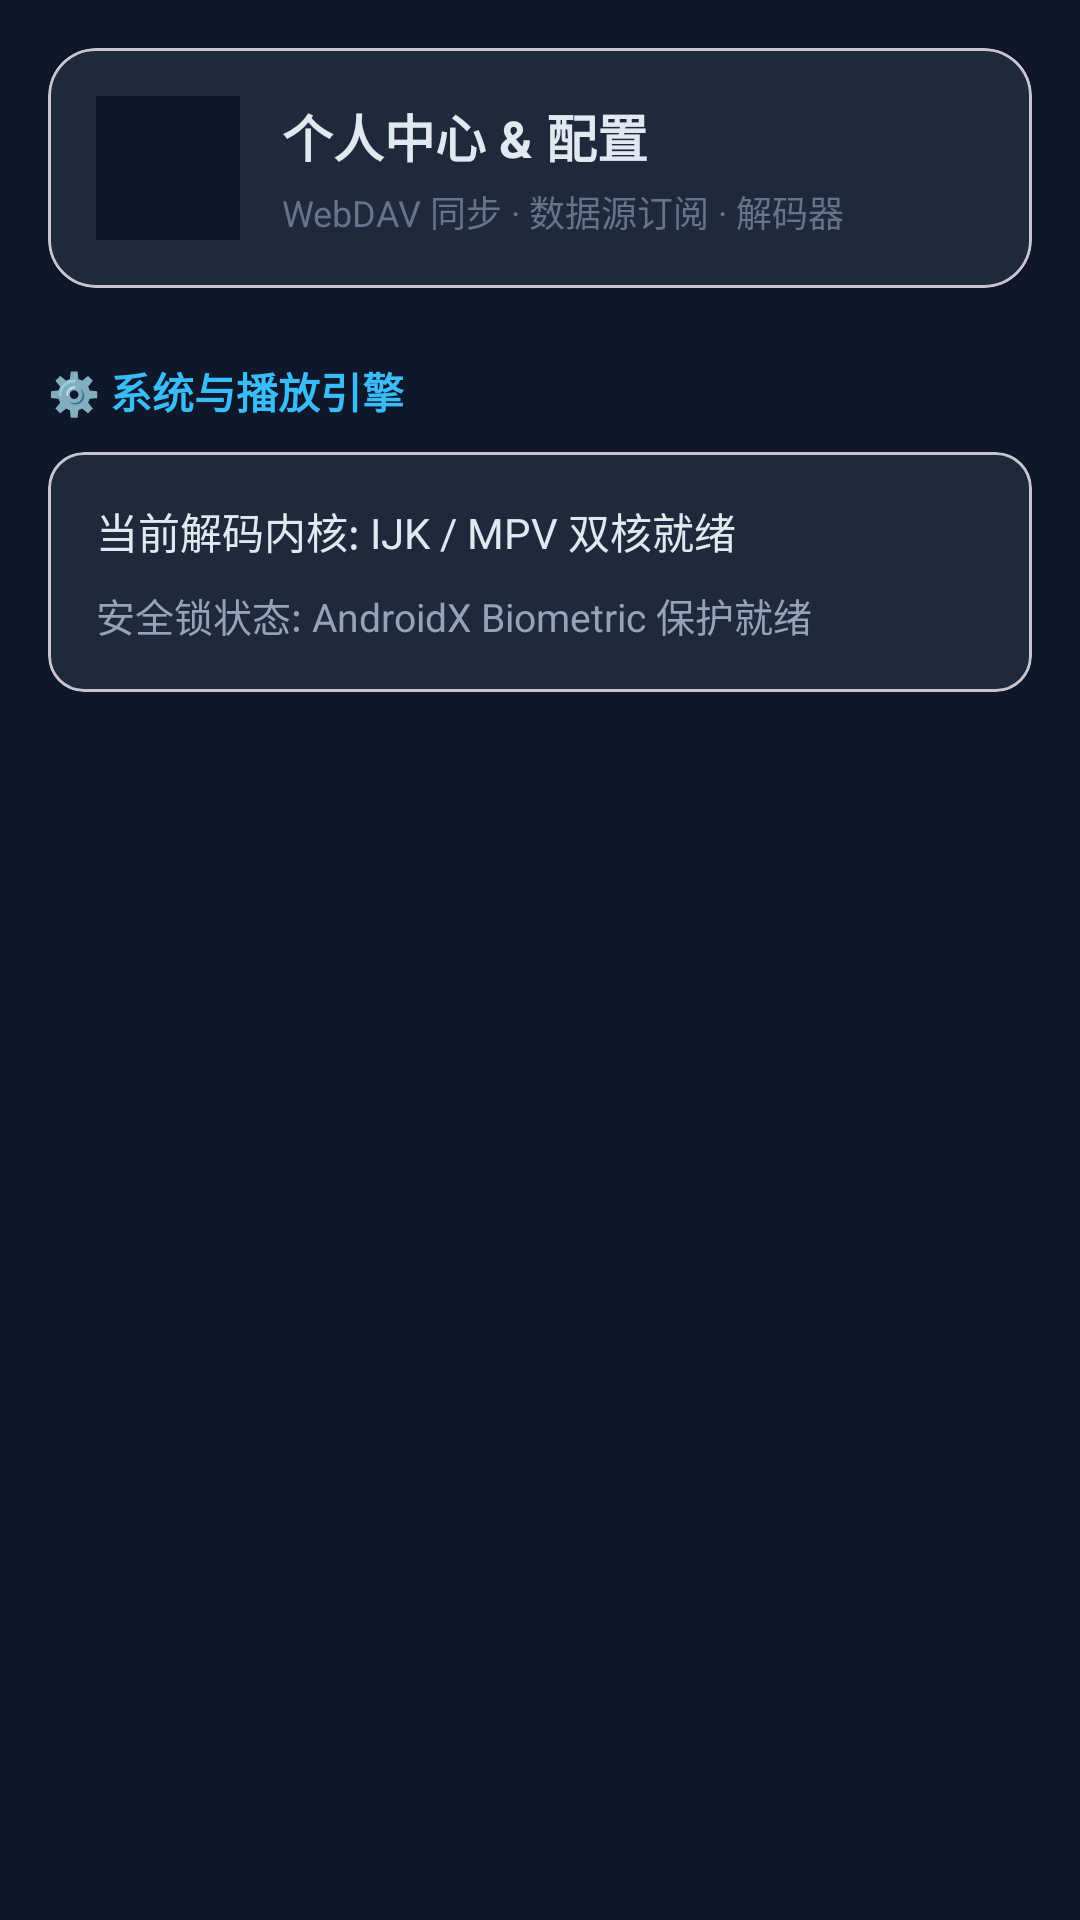

Produce the Android XML layout that renders to this screen, including the resource entries it uses.
<!-- AndroidManifest.xml: application theme Theme.MobileBox -->
<!-- res/layout/fragment_mine.xml -->
<?xml version="1.0" encoding="utf-8"?>
<LinearLayout xmlns:android="http://schemas.android.com/apk/res/android"
    xmlns:app="http://schemas.android.com/apk/res-auto"
    android:layout_width="match_parent"
    android:layout_height="match_parent"
    android:background="#0F172A"
    android:orientation="vertical"
    android:padding="16dp">

    
    <com.google.android.material.card.MaterialCardView
        android:layout_width="match_parent"
        android:layout_height="wrap_content"
        app:cardBackgroundColor="#1E293B"
        app:cardCornerRadius="16dp"
        app:cardElevation="2dp">

        <LinearLayout
            android:layout_width="match_parent"
            android:layout_height="wrap_content"
            android:gravity="center_vertical"
            android:orientation="horizontal"
            android:padding="16dp">

            <ImageView
                android:layout_width="48dp"
                android:layout_height="48dp"
                android:background="#0F172A"
                android:padding="10dp"
                android:src="@drawable/ic_nav_mine"
                app:tint="#38BDF8" />

            <LinearLayout
                android:layout_width="wrap_content"
                android:layout_height="wrap_content"
                android:layout_marginStart="14dp"
                android:orientation="vertical">

                <TextView
                    android:layout_width="wrap_content"
                    android:layout_height="wrap_content"
                    android:text="个人中心 &amp; 配置"
                    android:textColor="#E2E8F0"
                    android:textSize="17sp"
                    android:textStyle="bold" />

                <TextView
                    android:layout_width="wrap_content"
                    android:layout_height="wrap_content"
                    android:layout_marginTop="4dp"
                    android:text="WebDAV 同步 · 数据源订阅 · 解码器"
                    android:textColor="#64748B"
                    android:textSize="12sp" />
            </LinearLayout>
        </LinearLayout>
    </com.google.android.material.card.MaterialCardView>

    <TextView
        android:layout_width="wrap_content"
        android:layout_height="wrap_content"
        android:layout_marginTop="24dp"
        android:text="⚙️ 系统与播放引擎"
        android:textColor="#38BDF8"
        android:textSize="14sp"
        android:textStyle="bold" />

    <com.google.android.material.card.MaterialCardView
        android:layout_width="match_parent"
        android:layout_height="wrap_content"
        android:layout_marginTop="10dp"
        app:cardBackgroundColor="#1E293B"
        app:cardCornerRadius="12dp">

        <LinearLayout
            android:layout_width="match_parent"
            android:layout_height="wrap_content"
            android:orientation="vertical"
            android:padding="16dp">

            <TextView
                android:layout_width="wrap_content"
                android:layout_height="wrap_content"
                android:text="当前解码内核: IJK / MPV 双核就绪"
                android:textColor="#E2E8F0"
                android:textSize="14sp" />

            <TextView
                android:layout_width="wrap_content"
                android:layout_height="wrap_content"
                android:layout_marginTop="8dp"
                android:text="安全锁状态: AndroidX Biometric 保护就绪"
                android:textColor="#94A3B8"
                android:textSize="13sp" />
        </LinearLayout>
    </com.google.android.material.card.MaterialCardView>

</LinearLayout>
<!-- resources referenced by this layout -->
<resources>
  <style name="Theme.MobileBox" parent="Theme.Material3.DayNight.NoActionBar">
          <item name="android:statusBarColor">@android:color/transparent</item>
          <item name="android:navigationBarColor">@android:color/transparent</item>
          <item name="android:windowLightStatusBar">false</item>
      </style>
</resources>
